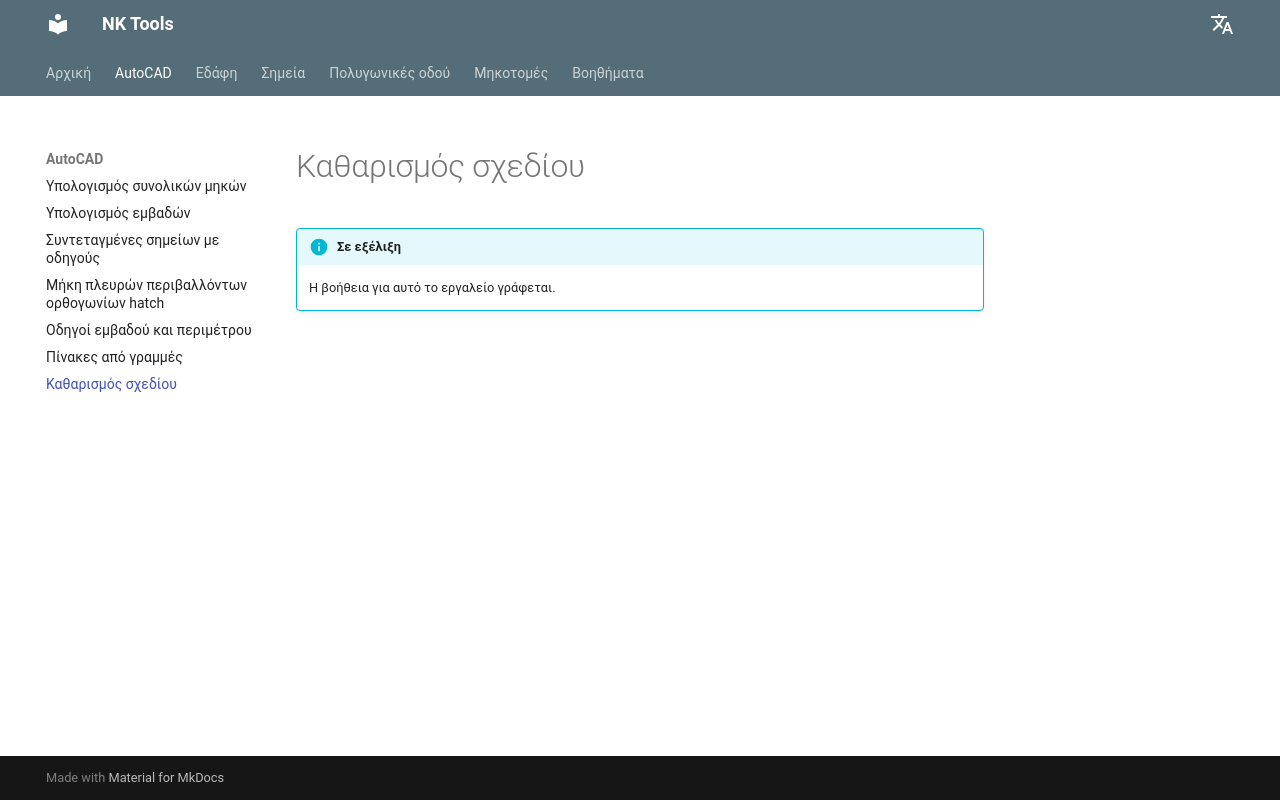

repository: nkiakas/NK-Tools-Help · page: el/autocad/drawing-cleanup/index.html · generator: mkdocs

# Καθαρισμός σχεδίου

!!! info "Σε εξέλιξη"
    Η βοήθεια για αυτό το εργαλείο γράφεται.
